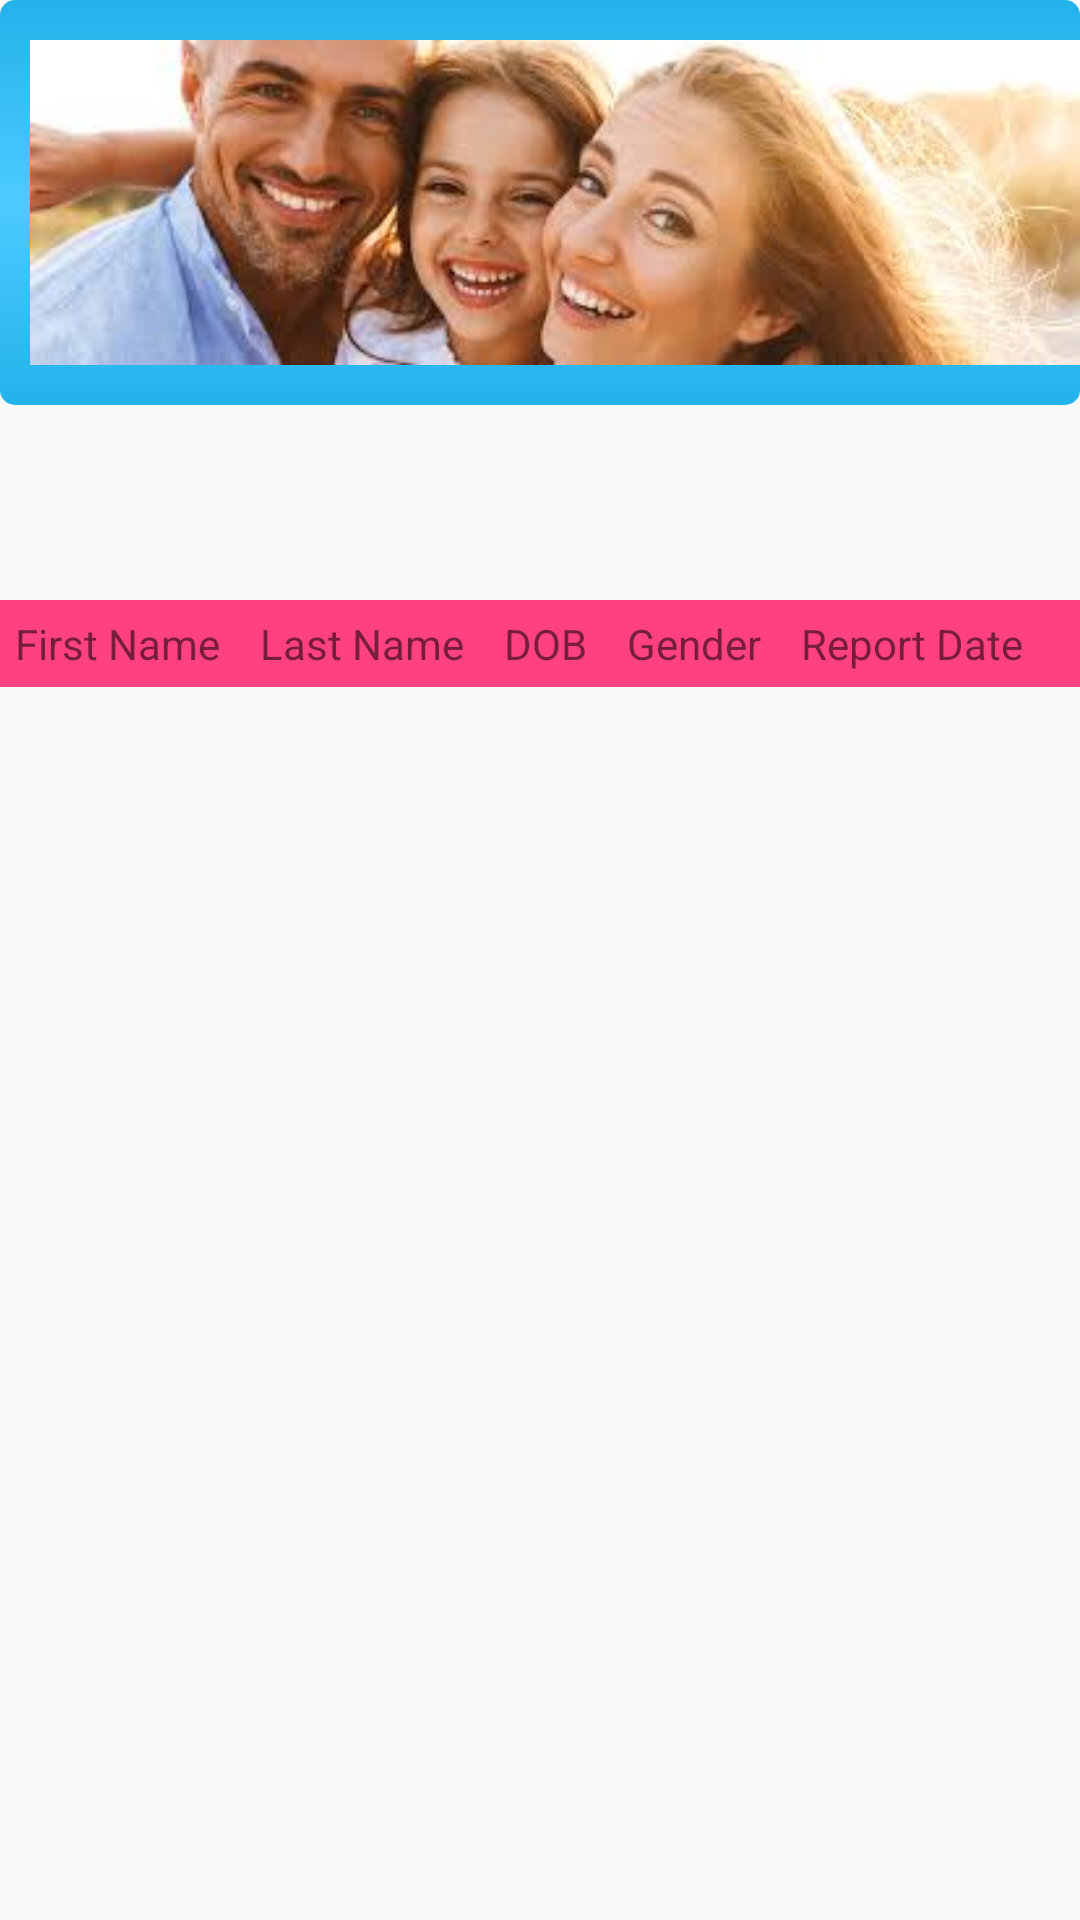

This screen was rendered from an Android layout file. Write that file and the resources it references.
<!-- AndroidManifest.xml: application theme AppTheme -->
<!-- res/layout/rpdlayout.xml -->
<?xml version="1.0" encoding="utf-8"?>
<ScrollView
    xmlns:android="http://schemas.android.com/apk/res/android"
    android:layout_width="fill_parent"
    android:layout_height="fill_parent"
    android:fillViewport="true">
    <RelativeLayout
        android:layout_width="fill_parent"
        android:layout_height="wrap_content" >
        
        <LinearLayout android:id="@+id/header"
            android:layout_width="fill_parent"
            android:layout_height="wrap_content"
            android:background="@layout/header_gradient"
            android:paddingTop="5dip"
            android:paddingBottom="5dip">
            
            <ImageView android:src="@drawable/dentalbanner"
                android:layout_width="wrap_content"
                android:layout_height="wrap_content"
                android:layout_marginLeft="10dip"/>
            
        </LinearLayout>
        
        
        <LinearLayout android:id="@+id/footer"
            android:orientation="horizontal"
            android:layout_width="fill_parent"
            android:layout_height="90dip"
            android:background="@layout/footer_repeat"
            android:layout_alignParentBottom="true">
        </LinearLayout>
        
        <TableLayout xmlns:android="http://schemas.android.com/apk/res/android"
            android:id="@+id/rpdLayout"
            android:layout_width="match_parent"
            android:layout_height="match_parent"
            android:paddingTop="200dip"
            >
            <TableRow android:background="@color/colorAccent" android:padding="5dp">
                <TextView
                    android:layout_width="wrap_content"
                    android:layout_height="wrap_content"
                    android:layout_weight="1"
                    android:text="@string/firstName"

                    />
                <TextView
                    android:layout_width="wrap_content"
                    android:layout_height="wrap_content"
                    android:layout_weight="1"
                    android:text="@string/lastName"

                    />
                <TextView
                    android:layout_width="wrap_content"
                    android:layout_height="wrap_content"
                    android:layout_weight="1"

                    android:text="@string/dob" />
                <TextView
                    android:layout_width="wrap_content"
                    android:layout_height="wrap_content"
                    android:layout_weight="1"

                    android:text="@string/gender" />

                <TextView
                    android:layout_width="wrap_content"
                    android:layout_height="wrap_content"
                    android:layout_weight="1"

                    android:text="@string/reportDate" />
            </TableRow>

        </TableLayout>
    </RelativeLayout>
</ScrollView>
<!-- res/layout/header_gradient.xml (included above) -->
<?xml version="1.0" encoding="utf-8"?>
<shape xmlns:android="http://schemas.android.com/apk/res/android" android:layout_width="100dp" android:layout_height="100dp">
    <gradient
        android:startColor="#24b2eb"
        android:centerColor="#4ccbff"
        android:endColor="#24b2eb"
        android:angle="270"/>
    <corners android:radius="5dp"  />
</shape>
<!-- res/layout/footer_repeat.xml (included above) -->
<?xml version="1.0" encoding="utf-8"?>
<bitmap xmlns:android="http://schemas.android.com/apk/res/android"
    android:src="@drawable/repeat_bg" 
    android:tileMode="repeat" android:layout_width="100dp" android:layout_height="100dp" />
<!-- resources referenced by this layout -->
<resources>
  <color name="colorAccent">#FF4081</color>
  <!-- drawable dentalbanner: jpg bitmap (drawable-v24, 7964 bytes) -->
  <string name="dob">DOB</string>
  <string name="firstName">First Name</string>
  <string name="gender">Gender</string>
  <string name="lastName">Last Name</string>
  <string name="reportDate">Report Date</string>
  <style name="AppTheme" parent="Base.Theme.AppCompat.Light.DarkActionBar">
          
          <item name="colorPrimary">@color/colorPrimary</item>
          <item name="colorPrimaryDark">@color/colorPrimaryDark</item>
          <item name="colorAccent">@color/colorAccent</item>
      </style>
  <color name="colorPrimary">#303F9F</color>
  <color name="colorPrimaryDark">#303F9F</color>
</resources>
